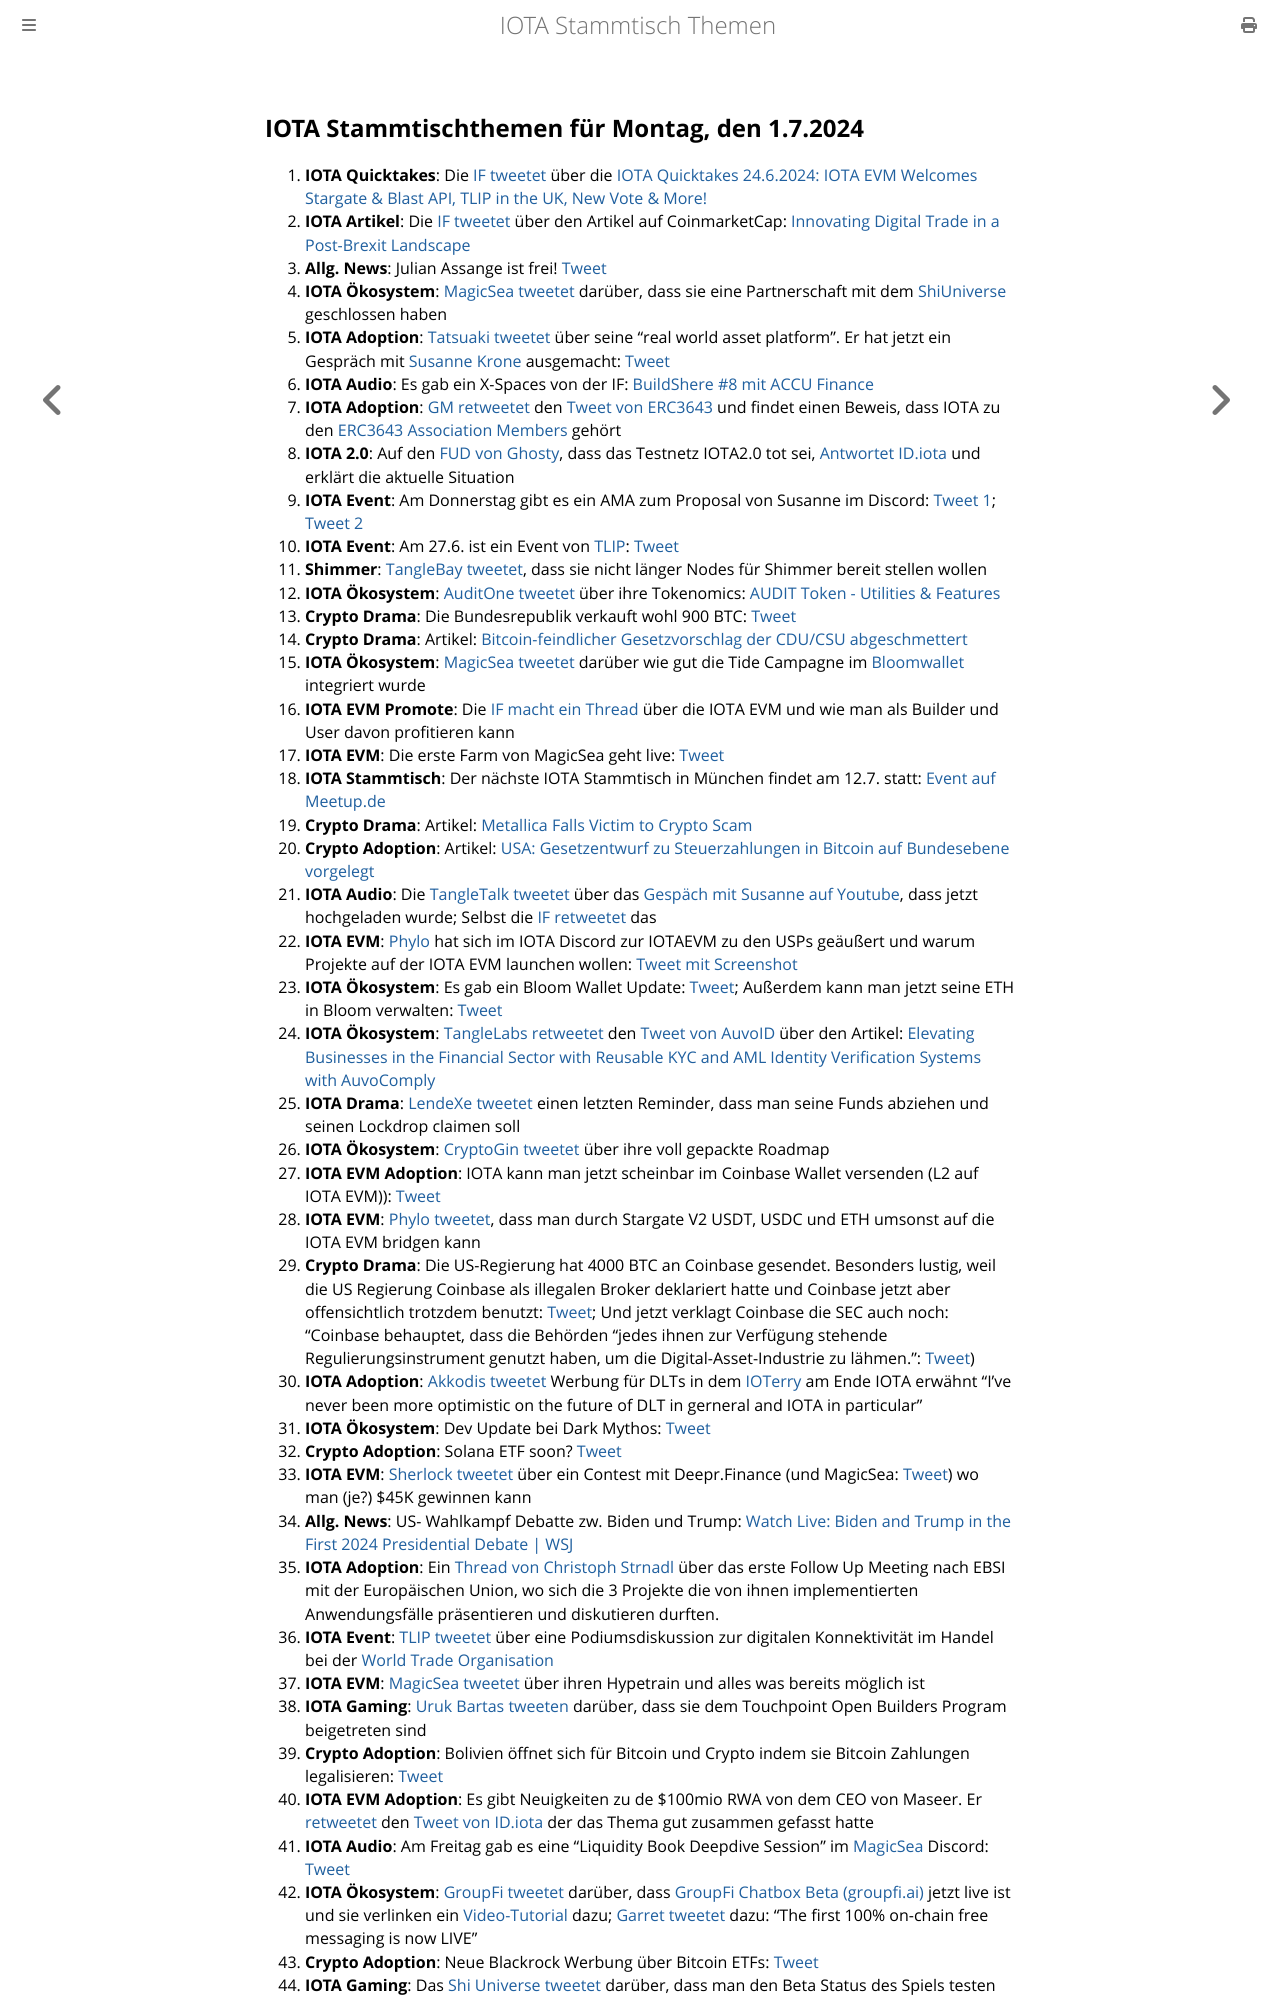

repository: iota-community/community-events · page: stammtisch/2024-07-01/index.html · generator: mdbook

## IOTA Stammtischthemen für Montag, den 1.7.2024

1. **IOTA Quicktakes**: Die [IF tweetet]() über die [IOTA Quicktakes 24.6.2024: IOTA EVM Welcomes Stargate & Blast API, TLIP in the UK, New Vote & More!](https://www.youtube.com/watch?v=vmtufJNBVwo)
2. **IOTA Artikel**: Die [IF tweetet](https://x.com/iota/status/1805299857835315400) über den Artikel auf CoinmarketCap: [Innovating Digital Trade in a Post-Brexit Landscape](https://coinmarketcap.com/community/articles/66742b40f0ae6e347ada3425/)
3. **Allg. News**: Julian Assange ist frei! [Tweet](https://x.com/BitcoinMagazine/status/1805379948409954692)
4. **IOTA Ökosystem**: [MagicSea tweetet](https://x.com/MagicSeaDEX/status/1805481046504579088) darüber, dass sie eine Partnerschaft mit dem [ShiUniverse](https://x.com/Shiuniverse) geschlossen haben
5. **IOTA Adoption**: [Tatsuaki tweetet](https://x.com/Zetagammaphi/status/1805444174231069013) über seine "real world asset platform". Er hat jetzt ein Gespräch mit [Susanne Krone]() ausgemacht: [Tweet](https://x.com/Zetagammaphi/status/1805466520891293703)
6. **IOTA Audio**: Es gab ein X-Spaces von der IF: [BuildShere #8 mit ACCU Finance](https://x.com/iota/status/1805254556491694278)
7. **IOTA Adoption**: [GM retweetet](https://x.com/GM__INV/status/1805314504688873787) den [Tweet von ERC3643](https://x.com/ERC3643Org/status/1801188108039286805) und findet einen Beweis, dass IOTA zu den [ERC3643 Association Members](https://www.erc3643.org/members) gehört
8. **IOTA 2.0**: Auf den [FUD von Ghosty](https://x.com/Ghostie0815/status/1805241300511322235), dass das Testnetz IOTA2.0 tot sei, [Antwortet ID.iota](https://x.com/id_iota/status/1805273063279272406) und erklärt die aktuelle Situation
9. **IOTA Event**: Am Donnerstag gibt es ein AMA zum Proposal von Susanne im Discord: [Tweet 1](https://x.com/iota/status/1805235596035551514); [Tweet 2](https://x.com/iota/status/1805235596035551514)
10. **IOTA Event**: Am 27.6. ist ein Event von [TLIP](https://x.com/TLIP_io): [Tweet](https://x.com/TLIP_io/status/1805508384608702874)
11. **Shimmer**: [TangleBay tweetet](https://x.com/tanglebay/status/1805527109021970713), dass sie nicht länger Nodes für Shimmer bereit stellen wollen
12. **IOTA Ökosystem**: [AuditOne tweetet](https://x.com/auditone_dao/status/1805522632978096163) über ihre Tokenomics: [AUDIT Token - Utilities & Features](https://www.auditone.io/blog-posts/audit-token-utilities-features)
13. **Crypto Drama**: Die Bundesrepublik verkauft wohl 900 BTC: [Tweet](https://x.com/FurkanCCTV/status/1805546629560238383)
14. **Crypto Drama**: Artikel: [Bitcoin-feindlicher Gesetzvorschlag der CDU/CSU abgeschmettert](https://www.blocktrainer.de/blog/freiheits-und-bitcoin-feindlicher-gesetzvorschlag-der-cdu/csu)
15. **IOTA Ökosystem**: [MagicSea tweetet](https://x.com/MagicSeaDEX/status/1805586751916012004) darüber wie gut die Tide Campagne im [Bloomwallet](https://x.com/bloomwalletio) integriert wurde
16. **IOTA EVM Promote**: Die [IF macht ein Thread](https://x.com/iota/status/1805586746312142918) über die IOTA EVM und wie man als Builder und User davon profitieren kann
17. **IOTA EVM**: Die erste Farm von MagicSea geht live: [Tweet](https://x.com/MagicSeaDEX/status/1805843437792772495)
18. **IOTA Stammtisch**: Der nächste IOTA Stammtisch in München findet am 12.7. statt: [Event auf Meetup.de](https://www.meetup.com/iota-muc/events/301660915/?utm_medium=referral&utm_campaign=share-btn_savedevents_share_modal&utm_source=link)
19. **Crypto Drama**: Artikel: [Metallica Falls Victim to Crypto Scam](https://u.today/metallica-falls-victim-to-crypto-scam)
20. **Crypto Adoption**: Artikel: [USA: Gesetzentwurf zu Steuerzahlungen in Bitcoin auf Bundesebene vorgelegt](https://www.blocktrainer.de/blog/usa-gesetzentwurf-zu-steuerzahlungen-in-bitcoin-vorgelegt)
21. **IOTA Audio**: Die [TangleTalk tweetet](https://x.com/tangle_talk/status/1805874935111254132) über das [Gespäch mit Susanne auf Youtube](https://www.youtube.com/watch?v=towXlkVDWP4), dass jetzt hochgeladen wurde; Selbst die [IF retweetet](https://x.com/iota/status/1805885413250204093) das
22. **IOTA EVM**: [Phylo](https://x.com/PhyloIota) hat sich im IOTA Discord zur IOTAEVM zu den USPs geäußert und warum Projekte auf der IOTA EVM launchen wollen: [Tweet mit Screenshot](https://x.com/Vrom14286662/status/1805885863013781612)
23. **IOTA Ökosystem**: Es gab ein Bloom Wallet Update: [Tweet](https://x.com/bloomwalletio/status/1805989136324804755); Außerdem kann man jetzt seine ETH in Bloom verwalten: [Tweet](https://x.com/bloomwalletio/status/1806704475870253412)
24. **IOTA Ökosystem**: [TangleLabs retweetet](https://x.com/Tangle_Labs/status/1806270644629164320) den [Tweet von AuvoID](https://x.com/AuvoDigital/status/1806270057292407136) über den Artikel: [Elevating Businesses in the Financial Sector with Reusable KYC and AML Identity Verification Systems with AuvoComply](https://www.linkedin.com/pulse/elevating-businesses-financial-sector-reusable-kyc-aml-identity-lduqe/?trackingId=FNIzbWRSjqTLorIuo4VB3Q%3D%3D)
25. **IOTA Drama**: [LendeXe tweetet](https://x.com/LendeXeFinance/status/1806992282349900152) einen letzten Reminder, dass man seine Funds abziehen und seinen Lockdrop claimen soll
26. **IOTA Ökosystem**: [CryptoGin tweetet](https://x.com/Crypto_Gin21/status/1807349759176261957) über ihre voll gepackte Roadmap
27. **IOTA EVM Adoption**: IOTA kann man jetzt scheinbar im Coinbase Wallet versenden (L2 auf IOTA EVM)): [Tweet](https://x.com/KryptoniteAli/status/1807380679417831827)
28. **IOTA EVM**: [Phylo tweetet](https://x.com/PhyloIota/status/1805957804718727582), dass man durch Stargate V2 USDT, USDC und ETH umsonst auf die IOTA EVM bridgen kann
29. **Crypto Drama**: Die US-Regierung hat 4000 BTC an Coinbase gesendet. Besonders lustig, weil die US Regierung Coinbase als illegalen Broker deklariert hatte und Coinbase jetzt aber offensichtlich trotzdem benutzt: [Tweet](https://x.com/ErikVoorhees/status/1806105760461726023); Und jetzt verklagt Coinbase die SEC auch noch: "Coinbase behauptet, dass die Behörden "jedes ihnen zur Verfügung stehende Regulierungsinstrument genutzt haben, um die Digital-Asset-Industrie zu lähmen.": [Tweet](https://x.com/hoss_crypto/status/1806324936618774671))
30. **IOTA Adoption**: [Akkodis tweetet](https://x.com/akkodis_global/status/1806063933758865738) Werbung für DLTs in dem [IOTerry](https://x.com/io_terry) am Ende IOTA erwähnt "I've never been more optimistic on the future of DLT in gerneral and IOTA in particular"
31. **IOTA Ökosystem**: Dev Update bei Dark Mythos: [Tweet](https://x.com/DarkMythosIOTA/status/1806232040234188884)
32. **Crypto Adoption**: Solana ETF soon? [Tweet](https://x.com/TheCryptoLark/status/1806329731777753303)
33. **IOTA EVM**: [Sherlock tweetet](https://x.com/sherlockdefi/status/1806799099921887539) über ein Contest mit Deepr.Finance (und MagicSea: [Tweet](https://x.com/sherlockdefi/status/1806708425390174277)) wo man (je?) $45K gewinnen kann
34. **Allg. News**: US- Wahlkampf Debatte zw. Biden und Trump: [Watch Live: Biden and Trump in the First 2024 Presidential Debate | WSJ](https://www.youtube.com/watch?v=qqG96G8YdcE)
35. **IOTA Adoption**: Ein [Thread von Christoph Strnadl](https://x.com/archimate/status/1806394668852097345) über das erste Follow Up Meeting nach EBSI mit der Europäischen Union, wo sich die 3 Projekte die von ihnen implementierten Anwendungsfälle präsentieren und diskutieren durften.
36. **IOTA Event**: [TLIP tweetet](https://x.com/TLIP_io/status/1806343427358884291) über eine Podiumsdiskussion zur digitalen Konnektivität im Handel bei der [World Trade Organisation](https://x.com/wto)
37. **IOTA EVM**: [MagicSea tweetet](https://x.com/MagicSeaDEX/status/1806210664421040130) über ihren Hypetrain und alles was bereits möglich ist
38. **IOTA Gaming**: [Uruk Bartas tweeten](https://x.com/UrukBartas/status/1806340112243998728) darüber, dass sie dem Touchpoint Open Builders Program beigetreten sind
39. **Crypto Adoption**: Bolivien öffnet sich für Bitcoin und Crypto indem sie Bitcoin Zahlungen legalisieren: [Tweet](https://x.com/BTC_Archive/status/1806441508951806070)
40. **IOTA EVM Adoption**: Es gibt Neuigkeiten zu de $100mio RWA von dem CEO von Maseer. Er [retweetet](https://x.com/AllgoodFuturist/status/1806343013917966498) den [Tweet von ID.iota](https://x.com/id_iota/status/1804472270544396455) der das Thema gut zusammen gefasst hatte
41. **IOTA Audio**: Am Freitag  gab es eine "Liquidity Book Deepdive Session" im [MagicSea](https://x.com/MagicSeaDEX) Discord: [Tweet](https://x.com/MagicSeaDEX/status/1805247065326293173)
42. **IOTA Ökosystem**: [GroupFi tweetet](https://x.com/groupfi_ai/status/1806601748045348895) darüber, dass [GroupFi Chatbox Beta (groupfi.ai)](https://groupfi.ai/) jetzt live ist und sie verlinken ein [Video-Tutorial](https://youtu.be/lUGG7UQBUBg?feature=shared) dazu; [Garret tweetet](https://x.com/GarrettBullish/status/1806604749904744591) dazu: "The first 100% on-chain free messaging is now LIVE"
43. **Crypto Adoption**: Neue Blackrock Werbung über Bitcoin ETFs: [Tweet](https://x.com/CollinBrownXRP/status/1806638170437812268)
44. **IOTA Gaming**: Das [Shi Universe tweetet](https://x.com/Shiuniverse/status/1807123322695795168) darüber, dass man den Beta Status des Spiels testen kann, wenn man ein [VALIDS RAIDER NFT kauft](https://shi-universe.io/shi-squ
